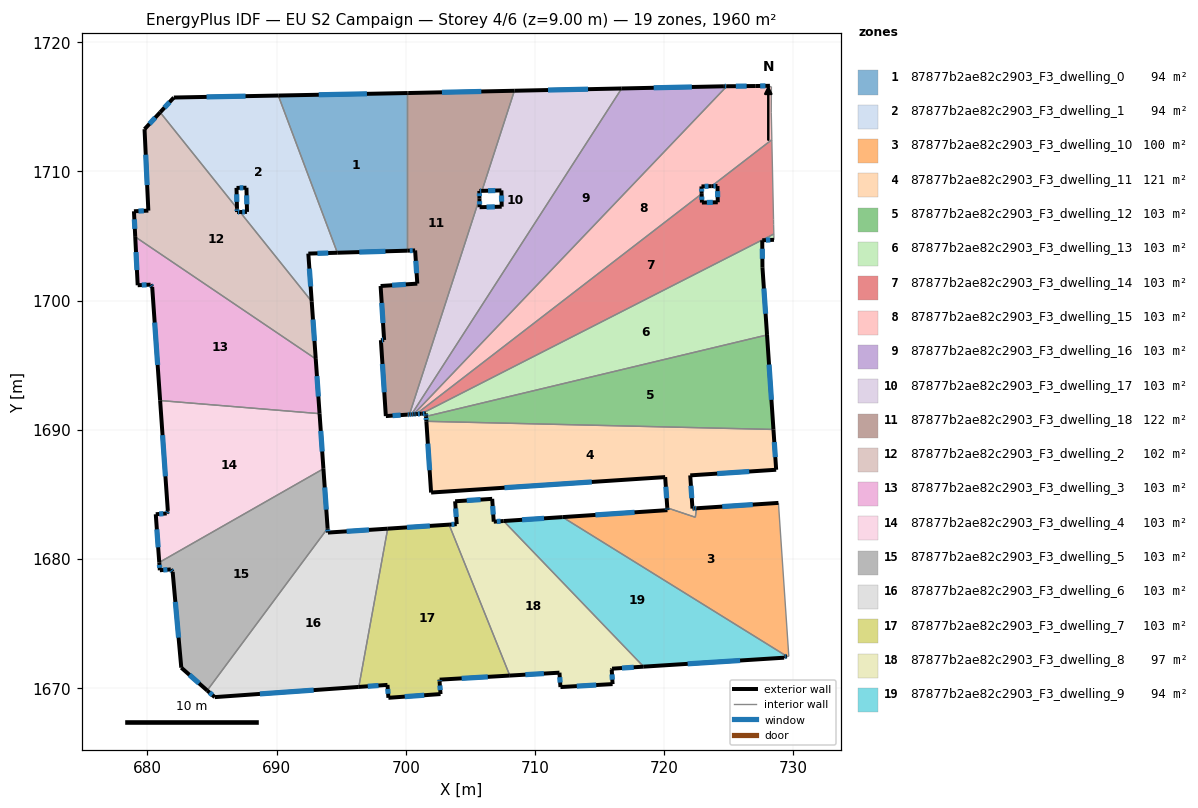
=== STOREY PLAN SPEC (per zone: floor XY polygon, exterior-wall plan segments, windows/doors) ===
zone 1: 87877b2ae82c2903_F3_dwelling_0  (94.3 m²)
  floor: (700.12, 1716.07) (700.12, 1703.87) (694.70, 1703.71) (690.13, 1715.88)
  exterior wall: (694.70, 1703.71) – (700.12, 1703.87)  [5.4 m]
    window: (696.40, 1703.76) – (698.42, 1703.82)  [2.3 m²]
  exterior wall: (700.12, 1716.07) – (690.13, 1715.88)  [10.0 m]
    window: (696.99, 1716.01) – (693.26, 1715.94)  [4.2 m²]
  interior walls: 2
zone 2: 87877b2ae82c2903_F3_dwelling_1  (94.2 m²)
  floor: (690.13, 1715.88) (694.70, 1703.71) (692.45, 1703.64) (692.72, 1699.94) (687.17, 1706.86) (687.71, 1706.87) (687.67, 1708.74) (686.90, 1708.73) (686.93, 1707.16) (680.99, 1714.58) (682.05, 1715.72)
  exterior wall: (692.72, 1699.94) – (692.45, 1703.64)  [3.7 m]
    window: (692.63, 1701.10) – (692.54, 1702.48)  [1.6 m²]
  exterior wall: (687.71, 1706.87) – (687.17, 1706.86)  [0.5 m]
    window: (687.54, 1706.87) – (687.34, 1706.86)  [0.2 m²]
  exterior wall: (687.67, 1708.74) – (687.71, 1706.87)  [1.9 m]
    window: (687.68, 1708.15) – (687.70, 1707.46)  [0.8 m²]
  exterior wall: (686.90, 1708.73) – (687.67, 1708.74)  [0.8 m]
    window: (687.14, 1708.73) – (687.42, 1708.73)  [0.3 m²]
  exterior wall: (686.93, 1707.16) – (686.90, 1708.73)  [1.6 m]
    window: (686.92, 1707.65) – (686.91, 1708.23)  [0.7 m²]
  exterior wall: (682.05, 1715.72) – (680.99, 1714.58)  [1.6 m]
    window: (681.71, 1715.36) – (681.32, 1714.93)  [0.7 m²]
  exterior wall: (690.13, 1715.88) – (682.05, 1715.72)  [8.1 m]
    window: (687.60, 1715.83) – (684.58, 1715.77)  [3.4 m²]
  exterior wall: (692.45, 1703.64) – (694.70, 1703.71)  [2.2 m]
    window: (693.16, 1703.66) – (694.00, 1703.69)  [0.9 m²]
  interior walls: 3
zone 3: 87877b2ae82c2903_F3_dwelling_10  (99.9 m²)
  floor: (728.83, 1684.35) (729.64, 1672.47) (729.50, 1672.47) (712.12, 1683.25) (720.25, 1683.79) (720.23, 1683.96) (722.40, 1683.24) (722.50, 1683.93)
  exterior wall: (720.25, 1683.79) – (712.12, 1683.25)  [8.1 m]
    window: (717.70, 1683.62) – (714.67, 1683.42)  [3.4 m²]
  exterior wall: (720.23, 1683.96) – (720.25, 1683.79)  [0.2 m]
    window: (720.24, 1683.91) – (720.24, 1683.84)  [0.1 m²]
  exterior wall: (728.83, 1684.35) – (722.50, 1683.93)  [6.3 m]
    window: (726.85, 1684.22) – (724.49, 1684.06)  [2.7 m²]
  interior walls: 6
zone 4: 87877b2ae82c2903_F3_dwelling_11  (121.3 m²)
  floor: (728.45, 1690.03) (728.66, 1686.92) (722.01, 1686.48) (722.18, 1683.91) (722.33, 1683.92) (722.50, 1683.93) (722.40, 1683.24) (722.38, 1683.25) (720.23, 1683.96) (720.07, 1686.35) (701.95, 1685.15) (701.59, 1690.66)
  exterior wall: (720.07, 1686.35) – (720.23, 1683.96)  [2.4 m]
    window: (720.12, 1685.60) – (720.18, 1684.71)  [1.0 m²]
  exterior wall: (701.95, 1685.15) – (720.07, 1686.35)  [18.2 m]
    window: (707.63, 1685.53) – (714.39, 1685.97)  [7.6 m²]
  exterior wall: (701.59, 1690.66) – (701.95, 1685.15)  [5.5 m]
    window: (701.70, 1688.94) – (701.84, 1686.88)  [2.3 m²]
  exterior wall: (728.66, 1686.92) – (728.45, 1690.03)  [3.1 m]
    window: (728.59, 1687.89) – (728.52, 1689.06)  [1.3 m²]
  exterior wall: (722.01, 1686.48) – (728.66, 1686.92)  [6.7 m]
    window: (724.09, 1686.62) – (726.58, 1686.78)  [2.8 m²]
  exterior wall: (722.18, 1683.91) – (722.01, 1686.48)  [2.6 m]
    window: (722.13, 1684.72) – (722.06, 1685.68)  [1.1 m²]
  exterior wall: (722.33, 1683.92) – (722.18, 1683.91)  [0.1 m]
    window: (722.28, 1683.92) – (722.23, 1683.92)  [0.1 m²]
  exterior wall: (722.50, 1683.93) – (722.33, 1683.92)  [0.2 m]
    window: (722.45, 1683.93) – (722.38, 1683.93)  [0.1 m²]
  interior walls: 4
zone 5: 87877b2ae82c2903_F3_dwelling_12  (103.2 m²)
  floor: (727.95, 1697.35) (728.45, 1690.03) (701.59, 1690.66) (701.56, 1691.04)
  exterior wall: (701.56, 1691.04) – (701.59, 1690.66)  [0.4 m]
    window: (701.57, 1690.92) – (701.58, 1690.78)  [0.2 m²]
  exterior wall: (728.45, 1690.03) – (727.95, 1697.35)  [7.3 m]
    window: (728.29, 1692.33) – (728.11, 1695.05)  [3.1 m²]
  interior walls: 2
zone 6: 87877b2ae82c2903_F3_dwelling_13  (103.2 m²)
  floor: (728.48, 1705.16) (728.49, 1704.71) (727.58, 1704.67) (727.60, 1702.58) (727.95, 1697.35) (701.56, 1691.04) (701.55, 1691.27) (701.20, 1691.25)
  exterior wall: (727.60, 1702.58) – (727.58, 1704.67)  [2.1 m]
    window: (727.59, 1703.24) – (727.59, 1704.02)  [0.9 m²]
  exterior wall: (727.95, 1697.35) – (727.60, 1702.58)  [5.2 m]
    window: (727.84, 1698.99) – (727.71, 1700.94)  [2.2 m²]
  exterior wall: (701.55, 1691.27) – (701.56, 1691.04)  [0.2 m]
    window: (701.55, 1691.20) – (701.56, 1691.11)  [0.1 m²]
  exterior wall: (701.20, 1691.25) – (701.55, 1691.27)  [0.3 m]
    window: (701.31, 1691.26) – (701.44, 1691.27)  [0.1 m²]
  exterior wall: (727.58, 1704.67) – (728.49, 1704.71)  [0.9 m]
    window: (727.87, 1704.69) – (728.21, 1704.70)  [0.4 m²]
  interior walls: 3
zone 7: 87877b2ae82c2903_F3_dwelling_14  (103.2 m²)
  floor: (728.32, 1712.46) (728.45, 1706.28) (728.46, 1705.89) (728.48, 1705.16) (701.20, 1691.25) (700.80, 1691.22) (722.90, 1708.27) (722.91, 1707.59) (724.14, 1707.61) (724.12, 1708.87) (723.67, 1708.86)
  exterior wall: (700.80, 1691.22) – (701.20, 1691.25)  [0.4 m]
    window: (700.93, 1691.23) – (701.08, 1691.24)  [0.2 m²]
  exterior wall: (722.91, 1707.59) – (722.90, 1708.27)  [0.7 m]
    window: (722.91, 1707.80) – (722.90, 1708.06)  [0.3 m²]
  exterior wall: (724.14, 1707.61) – (722.91, 1707.59)  [1.2 m]
    window: (723.76, 1707.61) – (723.30, 1707.60)  [0.5 m²]
  exterior wall: (724.12, 1708.87) – (724.14, 1707.61)  [1.3 m]
    window: (724.13, 1708.48) – (724.13, 1708.01)  [0.5 m²]
  exterior wall: (723.67, 1708.86) – (724.12, 1708.87)  [0.5 m]
    window: (723.81, 1708.87) – (723.98, 1708.87)  [0.2 m²]
  interior walls: 6
zone 8: 87877b2ae82c2903_F3_dwelling_15  (103.2 m²)
  floor: (728.29, 1716.56) (728.28, 1714.58) (728.32, 1712.46) (723.67, 1708.86) (722.88, 1708.84) (722.90, 1708.27) (700.80, 1691.22) (700.61, 1691.21) (724.84, 1716.59) (727.08, 1716.61) (728.18, 1716.63) (728.18, 1716.56)
  exterior wall: (722.88, 1708.84) – (723.67, 1708.86)  [0.8 m]
    window: (723.13, 1708.85) – (723.42, 1708.86)  [0.3 m²]
  exterior wall: (722.90, 1708.27) – (722.88, 1708.84)  [0.6 m]
    window: (722.89, 1708.45) – (722.88, 1708.66)  [0.2 m²]
  exterior wall: (700.61, 1691.21) – (700.80, 1691.22)  [0.2 m]
    window: (700.67, 1691.22) – (700.74, 1691.22)  [0.1 m²]
  exterior wall: (727.08, 1716.61) – (724.84, 1716.59)  [2.2 m]
    window: (726.38, 1716.61) – (725.54, 1716.60)  [0.9 m²]
  exterior wall: (728.18, 1716.63) – (727.08, 1716.61)  [1.1 m]
    window: (727.83, 1716.62) – (727.42, 1716.62)  [0.5 m²]
  interior walls: 7
zone 9: 87877b2ae82c2903_F3_dwelling_16  (103.2 m²)
  floor: (724.84, 1716.59) (700.61, 1691.21) (700.44, 1691.20) (716.70, 1716.42) (724.61, 1716.59)
  exterior wall: (700.44, 1691.20) – (700.61, 1691.21)  [0.2 m]
    window: (700.50, 1691.20) – (700.56, 1691.21)  [0.1 m²]
  exterior wall: (724.61, 1716.59) – (716.70, 1716.42)  [7.9 m]
    window: (722.13, 1716.54) – (719.18, 1716.47)  [3.3 m²]
  exterior wall: (724.84, 1716.59) – (724.61, 1716.59)  [0.2 m]
    window: (724.77, 1716.59) – (724.68, 1716.59)  [0.1 m²]
  interior walls: 2
zone 10: 87877b2ae82c2903_F3_dwelling_17  (103.2 m²)
  floor: (716.70, 1716.42) (700.44, 1691.20) (700.28, 1691.19) (705.70, 1707.91) (705.71, 1707.23) (707.42, 1707.27) (707.40, 1708.53) (705.89, 1708.50) (708.40, 1716.25)
  exterior wall: (700.28, 1691.19) – (700.44, 1691.20)  [0.2 m]
    window: (700.33, 1691.19) – (700.39, 1691.20)  [0.1 m²]
  exterior wall: (705.71, 1707.23) – (705.70, 1707.91)  [0.7 m]
    window: (705.71, 1707.44) – (705.70, 1707.70)  [0.3 m²]
  exterior wall: (707.42, 1707.27) – (705.71, 1707.23)  [1.7 m]
    window: (706.88, 1707.26) – (706.25, 1707.25)  [0.7 m²]
  exterior wall: (707.40, 1708.53) – (707.42, 1707.27)  [1.3 m]
    window: (707.40, 1708.14) – (707.41, 1707.67)  [0.5 m²]
  exterior wall: (705.89, 1708.50) – (707.40, 1708.53)  [1.5 m]
    window: (706.36, 1708.51) – (706.92, 1708.52)  [0.6 m²]
  exterior wall: (716.70, 1716.42) – (708.40, 1716.25)  [8.3 m]
    window: (714.10, 1716.37) – (711.00, 1716.30)  [3.5 m²]
  interior walls: 3
zone 11: 87877b2ae82c2903_F3_dwelling_18  (122.3 m²)
  floor: (708.40, 1716.25) (705.89, 1708.50) (705.69, 1708.49) (705.70, 1707.91) (700.28, 1691.19) (700.12, 1691.18) (698.45, 1691.07) (698.07, 1696.94) (698.32, 1696.96) (698.05, 1701.13) (700.89, 1701.32) (700.72, 1703.89) (700.12, 1703.87) (700.12, 1716.07) (700.23, 1716.07)
  exterior wall: (698.05, 1701.13) – (698.32, 1696.96)  [4.2 m]
    window: (698.13, 1699.83) – (698.23, 1698.27)  [1.7 m²]
  exterior wall: (700.89, 1701.32) – (698.05, 1701.13)  [2.8 m]
    window: (700.00, 1701.26) – (698.94, 1701.19)  [1.2 m²]
  exterior wall: (700.72, 1703.89) – (700.89, 1701.32)  [2.6 m]
    window: (700.77, 1703.08) – (700.84, 1702.12)  [1.1 m²]
  exterior wall: (700.12, 1703.87) – (700.72, 1703.89)  [0.6 m]
    window: (700.31, 1703.87) – (700.53, 1703.88)  [0.3 m²]
  exterior wall: (700.23, 1716.07) – (700.12, 1716.07)  [0.1 m]
  exterior wall: (708.40, 1716.25) – (700.23, 1716.07)  [8.2 m]
    window: (705.84, 1716.19) – (702.79, 1716.12)  [3.4 m²]
  exterior wall: (705.69, 1708.49) – (705.89, 1708.50)  [0.2 m]
    window: (705.75, 1708.49) – (705.83, 1708.50)  [0.1 m²]
  exterior wall: (705.70, 1707.91) – (705.69, 1708.49)  [0.6 m]
    window: (705.69, 1708.09) – (705.69, 1708.31)  [0.2 m²]
  exterior wall: (700.12, 1691.18) – (700.28, 1691.19)  [0.2 m]
    window: (700.17, 1691.18) – (700.23, 1691.19)  [0.1 m²]
  exterior wall: (698.45, 1691.07) – (700.12, 1691.18)  [1.7 m]
    window: (698.97, 1691.10) – (699.60, 1691.14)  [0.7 m²]
  exterior wall: (698.07, 1696.94) – (698.45, 1691.07)  [5.9 m]
    window: (698.19, 1695.10) – (698.33, 1692.91)  [2.5 m²]
  exterior wall: (698.32, 1696.96) – (698.07, 1696.94)  [0.3 m]
    window: (698.24, 1696.95) – (698.15, 1696.95)  [0.1 m²]
  interior walls: 3
zone 12: 87877b2ae82c2903_F3_dwelling_2  (102.4 m²)
  floor: (686.93, 1707.16) (686.94, 1706.86) (687.17, 1706.86) (692.72, 1699.94) (693.03, 1695.49) (679.06, 1704.94) (678.96, 1706.92) (680.07, 1706.97) (679.78, 1713.27) (680.99, 1714.58)
  exterior wall: (679.78, 1713.27) – (680.07, 1706.97)  [6.3 m]
    window: (679.87, 1711.30) – (679.98, 1708.94)  [2.6 m²]
  exterior wall: (680.99, 1714.58) – (679.78, 1713.27)  [1.8 m]
    window: (680.61, 1714.17) – (680.16, 1713.68)  [0.7 m²]
  exterior wall: (686.94, 1706.86) – (686.93, 1707.16)  [0.3 m]
    window: (686.94, 1706.95) – (686.93, 1707.06)  [0.1 m²]
  exterior wall: (687.17, 1706.86) – (686.94, 1706.86)  [0.2 m]
    window: (687.10, 1706.86) – (687.01, 1706.86)  [0.1 m²]
  exterior wall: (693.03, 1695.49) – (692.72, 1699.94)  [4.5 m]
    window: (692.93, 1696.89) – (692.81, 1698.54)  [1.9 m²]
  exterior wall: (678.96, 1706.92) – (679.06, 1704.94)  [2.0 m]
    window: (678.99, 1706.30) – (679.03, 1705.56)  [0.8 m²]
  exterior wall: (680.07, 1706.97) – (678.96, 1706.92)  [1.1 m]
    window: (679.72, 1706.95) – (679.31, 1706.93)  [0.5 m²]
  interior walls: 3
zone 13: 87877b2ae82c2903_F3_dwelling_3  (102.8 m²)
  floor: (693.03, 1695.49) (693.32, 1691.26) (680.98, 1692.27) (680.37, 1701.06) (680.25, 1701.24) (679.25, 1701.19) (679.06, 1704.94)
  exterior wall: (679.25, 1701.19) – (680.25, 1701.24)  [1.0 m]
    window: (679.56, 1701.21) – (679.93, 1701.23)  [0.4 m²]
  exterior wall: (679.06, 1704.94) – (679.25, 1701.19)  [3.7 m]
    window: (679.12, 1703.76) – (679.19, 1702.37)  [1.6 m²]
  exterior wall: (693.32, 1691.26) – (693.03, 1695.49)  [4.2 m]
    window: (693.23, 1692.58) – (693.12, 1694.16)  [1.8 m²]
  exterior wall: (680.37, 1701.06) – (680.98, 1692.27)  [8.8 m]
    window: (680.56, 1698.31) – (680.79, 1695.03)  [3.7 m²]
  exterior wall: (680.25, 1701.24) – (680.37, 1701.06)  [0.2 m]
    window: (680.29, 1701.19) – (680.33, 1701.12)  [0.1 m²]
  interior walls: 2
zone 14: 87877b2ae82c2903_F3_dwelling_4  (103.2 m²)
  floor: (693.32, 1691.26) (693.62, 1686.99) (680.92, 1679.74) (680.65, 1683.47) (681.49, 1683.54) (681.58, 1683.73) (680.98, 1692.27)
  exterior wall: (681.58, 1683.73) – (681.49, 1683.54)  [0.2 m]
    window: (681.55, 1683.67) – (681.52, 1683.60)  [0.1 m²]
  exterior wall: (680.98, 1692.27) – (681.58, 1683.73)  [8.6 m]
    window: (681.17, 1689.59) – (681.39, 1686.41)  [3.6 m²]
  exterior wall: (693.62, 1686.99) – (693.32, 1691.26)  [4.3 m]
    window: (693.53, 1688.33) – (693.42, 1689.92)  [1.8 m²]
  exterior wall: (680.65, 1683.47) – (680.92, 1679.74)  [3.7 m]
    window: (680.73, 1682.30) – (680.83, 1680.91)  [1.6 m²]
  exterior wall: (681.49, 1683.54) – (680.65, 1683.47)  [0.9 m]
    window: (681.23, 1683.51) – (680.91, 1683.49)  [0.4 m²]
  interior walls: 2
zone 15: 87877b2ae82c2903_F3_dwelling_5  (103.2 m²)
  floor: (693.62, 1686.99) (693.95, 1682.38) (684.63, 1669.83) (682.62, 1671.60) (681.95, 1679.01) (681.81, 1679.20) (680.96, 1679.14) (680.92, 1679.74)
  exterior wall: (681.81, 1679.20) – (681.95, 1679.01)  [0.2 m]
    window: (681.86, 1679.14) – (681.91, 1679.07)  [0.1 m²]
  exterior wall: (680.96, 1679.14) – (681.81, 1679.20)  [0.9 m]
    window: (681.23, 1679.16) – (681.54, 1679.18)  [0.4 m²]
  exterior wall: (680.92, 1679.74) – (680.96, 1679.14)  [0.6 m]
    window: (680.93, 1679.55) – (680.95, 1679.33)  [0.3 m²]
  exterior wall: (693.95, 1682.38) – (693.62, 1686.99)  [4.6 m]
    window: (693.85, 1683.83) – (693.72, 1685.55)  [1.9 m²]
  exterior wall: (682.62, 1671.60) – (684.63, 1669.83)  [2.7 m]
    window: (683.25, 1671.04) – (684.00, 1670.39)  [1.1 m²]
  exterior wall: (681.95, 1679.01) – (682.62, 1671.60)  [7.4 m]
    window: (682.16, 1676.69) – (682.41, 1673.92)  [3.1 m²]
  interior walls: 2
zone 16: 87877b2ae82c2903_F3_dwelling_6  (103.2 m²)
  floor: (698.60, 1682.36) (696.36, 1670.11) (685.21, 1669.32) (684.63, 1669.83) (693.95, 1682.38) (693.97, 1682.05)
  exterior wall: (693.97, 1682.05) – (693.95, 1682.38)  [0.3 m]
    window: (693.96, 1682.16) – (693.95, 1682.28)  [0.1 m²]
  exterior wall: (698.60, 1682.36) – (693.97, 1682.05)  [4.6 m]
    window: (697.15, 1682.26) – (695.42, 1682.15)  [1.9 m²]
  exterior wall: (685.21, 1669.32) – (696.36, 1670.11)  [11.2 m]
    window: (688.71, 1669.57) – (692.87, 1669.86)  [4.7 m²]
  exterior wall: (684.63, 1669.83) – (685.21, 1669.32)  [0.8 m]
    window: (684.81, 1669.67) – (685.03, 1669.48)  [0.3 m²]
  interior walls: 2
zone 17: 87877b2ae82c2903_F3_dwelling_7  (102.9 m²)
  floor: (703.35, 1682.67) (708.05, 1670.99) (702.62, 1670.67) (702.61, 1670.52) (702.69, 1669.56) (698.65, 1669.27) (698.58, 1670.26) (696.36, 1670.11) (698.60, 1682.36)
  exterior wall: (702.69, 1669.56) – (702.61, 1670.52)  [1.0 m]
    window: (702.66, 1669.86) – (702.63, 1670.22)  [0.4 m²]
  exterior wall: (698.65, 1669.27) – (702.69, 1669.56)  [4.0 m]
    window: (699.92, 1669.36) – (701.42, 1669.47)  [1.7 m²]
  exterior wall: (698.58, 1670.26) – (698.65, 1669.27)  [1.0 m]
    window: (698.60, 1669.95) – (698.63, 1669.58)  [0.4 m²]
  exterior wall: (696.36, 1670.11) – (698.58, 1670.26)  [2.2 m]
    window: (697.06, 1670.16) – (697.88, 1670.22)  [0.9 m²]
  exterior wall: (703.35, 1682.67) – (698.60, 1682.36)  [4.8 m]
    window: (701.86, 1682.57) – (700.09, 1682.45)  [2.0 m²]
  exterior wall: (702.62, 1670.67) – (708.05, 1670.99)  [5.4 m]
    window: (704.32, 1670.77) – (706.34, 1670.89)  [2.3 m²]
  exterior wall: (702.61, 1670.52) – (702.62, 1670.67)  [0.2 m]
    window: (702.61, 1670.57) – (702.62, 1670.62)  [0.1 m²]
  interior walls: 2
zone 18: 87877b2ae82c2903_F3_dwelling_8  (97.3 m²)
  floor: (707.57, 1682.95) (718.40, 1671.68) (715.96, 1671.52) (715.94, 1671.42) (716.00, 1670.33) (711.96, 1670.10) (711.89, 1671.21) (708.05, 1670.99) (703.35, 1682.67) (703.94, 1682.71) (703.82, 1684.47) (706.68, 1684.66) (706.80, 1682.90)
  exterior wall: (711.96, 1670.10) – (716.00, 1670.33)  [4.0 m]
    window: (713.23, 1670.17) – (714.74, 1670.25)  [1.7 m²]
  exterior wall: (711.89, 1671.21) – (711.96, 1670.10)  [1.1 m]
    window: (711.91, 1670.86) – (711.94, 1670.45)  [0.5 m²]
  exterior wall: (708.05, 1670.99) – (711.89, 1671.21)  [3.8 m]
    window: (709.25, 1671.06) – (710.68, 1671.14)  [1.6 m²]
  exterior wall: (703.94, 1682.71) – (703.35, 1682.67)  [0.6 m]
    window: (703.75, 1682.69) – (703.53, 1682.68)  [0.2 m²]
  exterior wall: (703.82, 1684.47) – (703.94, 1682.71)  [1.8 m]
    window: (703.85, 1683.92) – (703.90, 1683.26)  [0.7 m²]
  exterior wall: (706.68, 1684.66) – (703.82, 1684.47)  [2.9 m]
    window: (705.78, 1684.60) – (704.71, 1684.53)  [1.2 m²]
  exterior wall: (706.80, 1682.90) – (706.68, 1684.66)  [1.8 m]
    window: (706.77, 1683.45) – (706.72, 1684.11)  [0.7 m²]
  exterior wall: (707.57, 1682.95) – (706.80, 1682.90)  [0.8 m]
    window: (707.33, 1682.93) – (707.04, 1682.91)  [0.3 m²]
  exterior wall: (715.96, 1671.52) – (718.40, 1671.68)  [2.4 m]
    window: (716.73, 1671.57) – (717.64, 1671.63)  [1.0 m²]
  exterior wall: (715.94, 1671.42) – (715.96, 1671.52)  [0.1 m]
  exterior wall: (716.00, 1670.33) – (715.94, 1671.42)  [1.1 m]
    window: (715.98, 1670.67) – (715.96, 1671.08)  [0.5 m²]
  interior walls: 2
zone 19: 87877b2ae82c2903_F3_dwelling_9  (94.5 m²)
  floor: (729.50, 1672.47) (729.30, 1672.46) (729.28, 1672.37) (718.40, 1671.68) (707.57, 1682.95) (712.12, 1683.25)
  exterior wall: (718.40, 1671.68) – (729.28, 1672.37)  [10.9 m]
    window: (721.81, 1671.89) – (725.87, 1672.15)  [4.5 m²]
  exterior wall: (712.12, 1683.25) – (707.57, 1682.95)  [4.6 m]
    window: (710.70, 1683.16) – (709.00, 1683.04)  [1.9 m²]
  exterior wall: (729.30, 1672.46) – (729.50, 1672.47)  [0.2 m]
    window: (729.37, 1672.46) – (729.44, 1672.46)  [0.1 m²]
  exterior wall: (729.28, 1672.37) – (729.30, 1672.46)  [0.1 m]
  interior walls: 2

=== DERIVED (storey summary) ===
Building: EU S2 Campaign
Storey: 4 of 6  (floor level z = 9.00 m)
Storey gross floor area: 1960.3 m²
Zones on this storey: 19
  - 87877b2ae82c2903_F3_dwelling_0: floor 94.3 m²; exterior wall 15.4 m (46.2 m²); 2 window(s) 6.4 m²; WWR 13.9%
  - 87877b2ae82c2903_F3_dwelling_1: floor 94.2 m²; exterior wall 20.4 m (61.1 m²); 8 window(s) 8.5 m²; WWR 13.9%
  - 87877b2ae82c2903_F3_dwelling_10: floor 99.9 m²; exterior wall 14.7 m (44.0 m²); 3 window(s) 6.1 m²; WWR 13.9%
  - 87877b2ae82c2903_F3_dwelling_11: floor 121.3 m²; exterior wall 38.7 m (116.2 m²); 8 window(s) 16.2 m²; WWR 13.9%
  - 87877b2ae82c2903_F3_dwelling_12: floor 103.2 m²; exterior wall 7.7 m (23.1 m²); 2 window(s) 3.2 m²; WWR 13.9%
  - 87877b2ae82c2903_F3_dwelling_13: floor 103.2 m²; exterior wall 8.8 m (26.5 m²); 5 window(s) 3.7 m²; WWR 13.9%
  - 87877b2ae82c2903_F3_dwelling_14: floor 103.2 m²; exterior wall 4.0 m (12.1 m²); 5 window(s) 1.7 m²; WWR 13.9%
  - 87877b2ae82c2903_F3_dwelling_15: floor 103.2 m²; exterior wall 4.9 m (14.7 m²); 5 window(s) 2.0 m²; WWR 13.9%
  - 87877b2ae82c2903_F3_dwelling_16: floor 103.2 m²; exterior wall 8.3 m (24.9 m²); 3 window(s) 3.5 m²; WWR 13.9%
  - 87877b2ae82c2903_F3_dwelling_17: floor 103.2 m²; exterior wall 13.6 m (40.9 m²); 6 window(s) 5.7 m²; WWR 13.9%
  - 87877b2ae82c2903_F3_dwelling_18: floor 122.3 m²; exterior wall 27.2 m (81.7 m²); 11 window(s) 11.3 m²; WWR 13.9%
  - 87877b2ae82c2903_F3_dwelling_2: floor 102.4 m²; exterior wall 16.2 m (48.5 m²); 7 window(s) 6.8 m²; WWR 13.9%
  - 87877b2ae82c2903_F3_dwelling_3: floor 102.8 m²; exterior wall 18.0 m (54.1 m²); 5 window(s) 7.5 m²; WWR 13.9%
  - 87877b2ae82c2903_F3_dwelling_4: floor 103.2 m²; exterior wall 17.6 m (52.9 m²); 5 window(s) 7.4 m²; WWR 13.9%
  - 87877b2ae82c2903_F3_dwelling_5: floor 103.2 m²; exterior wall 16.4 m (49.3 m²); 6 window(s) 6.9 m²; WWR 13.9%
  - 87877b2ae82c2903_F3_dwelling_6: floor 103.2 m²; exterior wall 16.9 m (50.8 m²); 4 window(s) 7.1 m²; WWR 13.9%
  - 87877b2ae82c2903_F3_dwelling_7: floor 102.9 m²; exterior wall 18.6 m (55.8 m²); 7 window(s) 7.8 m²; WWR 13.9%
  - 87877b2ae82c2903_F3_dwelling_8: floor 97.3 m²; exterior wall 20.4 m (61.3 m²); 10 window(s) 8.5 m²; WWR 13.8%
  - 87877b2ae82c2903_F3_dwelling_9: floor 94.5 m²; exterior wall 15.8 m (47.3 m²); 3 window(s) 6.5 m²; WWR 13.8%
Zone adjacency (shared interzone walls):
  - 87877b2ae82c2903_F3_dwelling_0 ↔ 87877b2ae82c2903_F3_dwelling_1
  - 87877b2ae82c2903_F3_dwelling_0 ↔ 87877b2ae82c2903_F3_dwelling_18
  - 87877b2ae82c2903_F3_dwelling_1 ↔ 87877b2ae82c2903_F3_dwelling_2
  - 87877b2ae82c2903_F3_dwelling_10 ↔ 87877b2ae82c2903_F3_dwelling_11
  - 87877b2ae82c2903_F3_dwelling_10 ↔ 87877b2ae82c2903_F3_dwelling_9
  - 87877b2ae82c2903_F3_dwelling_11 ↔ 87877b2ae82c2903_F3_dwelling_12
  - 87877b2ae82c2903_F3_dwelling_12 ↔ 87877b2ae82c2903_F3_dwelling_13
  - 87877b2ae82c2903_F3_dwelling_13 ↔ 87877b2ae82c2903_F3_dwelling_14
  - 87877b2ae82c2903_F3_dwelling_14 ↔ 87877b2ae82c2903_F3_dwelling_15
  - 87877b2ae82c2903_F3_dwelling_15 ↔ 87877b2ae82c2903_F3_dwelling_16
  - 87877b2ae82c2903_F3_dwelling_16 ↔ 87877b2ae82c2903_F3_dwelling_17
  - 87877b2ae82c2903_F3_dwelling_17 ↔ 87877b2ae82c2903_F3_dwelling_18
  - 87877b2ae82c2903_F3_dwelling_2 ↔ 87877b2ae82c2903_F3_dwelling_3
  - 87877b2ae82c2903_F3_dwelling_3 ↔ 87877b2ae82c2903_F3_dwelling_4
  - 87877b2ae82c2903_F3_dwelling_4 ↔ 87877b2ae82c2903_F3_dwelling_5
  - 87877b2ae82c2903_F3_dwelling_5 ↔ 87877b2ae82c2903_F3_dwelling_6
  - 87877b2ae82c2903_F3_dwelling_6 ↔ 87877b2ae82c2903_F3_dwelling_7
  - 87877b2ae82c2903_F3_dwelling_7 ↔ 87877b2ae82c2903_F3_dwelling_8
  - 87877b2ae82c2903_F3_dwelling_8 ↔ 87877b2ae82c2903_F3_dwelling_9